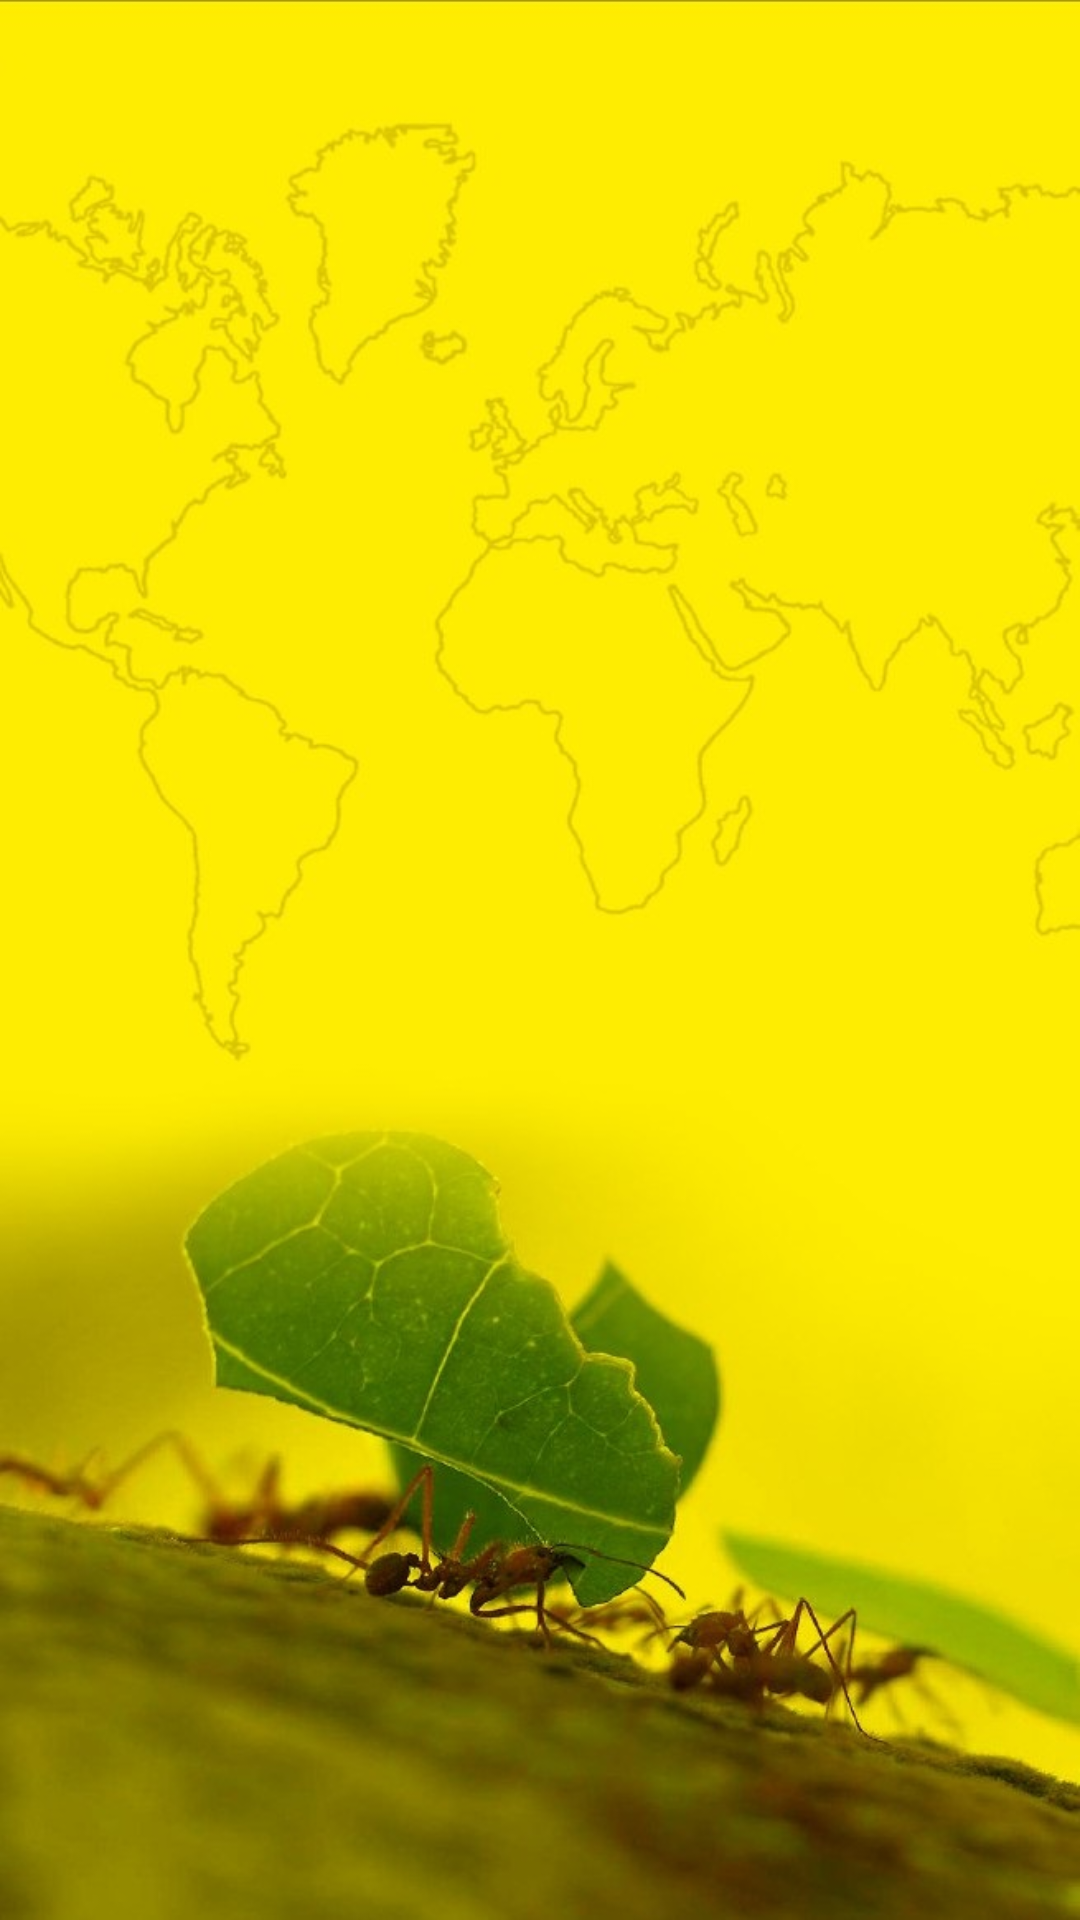

Reconstruct the res/layout file that produces this screen, plus the resources it refers to.
<!-- AndroidManifest.xml: application theme AppTheme -->
<!-- res/layout/content_activity_nav.xml -->
<?xml version="1.0" encoding="utf-8"?>
<RelativeLayout xmlns:android="http://schemas.android.com/apk/res/android"
    xmlns:app="http://schemas.android.com/apk/res-auto"
    android:layout_width="match_parent"
    android:layout_height="match_parent"
    android:background="@drawable/fondo"
    app:layout_behavior="@string/appbar_scrolling_view_behavior">

    <TextView
        android:id="@+id/tvNoExist"
        android:layout_width="match_parent"
        android:layout_height="wrap_content"
        android:layout_alignParentTop="true"
        android:layout_centerHorizontal="true"
        android:layout_marginTop="144.0dip"
        android:gravity="center_horizontal"
        android:text="@string/no_coincidencias"
        android:textSize="20.0dip"
        android:textStyle="bold"
        android:visibility="invisible" />

    <TextView
        android:id="@+id/tvRuta"
        android:layout_width="match_parent"
        android:layout_height="wrap_content"
        android:layout_alignParentLeft="true"
        android:layout_below="@+id/tvNoExist"
        android:gravity="center_horizontal"
        android:text=""
        android:textSize="15.0dip"
        android:visibility="invisible" />

    <android.support.v7.widget.RecyclerView
        android:id="@+id/recv"
        android:layout_width="match_parent"
        android:layout_height="match_parent"
        android:layout_alignParentStart="true"
        android:layout_alignParentTop="true"
        android:scrollbars="vertical" />
</RelativeLayout>
<!-- resources referenced by this layout -->
<resources>
  <string name="appbar_scrolling_view_behavior" translatable="false">android.support.design.widget.AppBarLayout$ScrollingViewBehavior</string>
  <string name="no_coincidencias">No se encuentran coincidencias.</string>
  <color name="colorPrimary">#86712f</color>
  <color name="colorAccent">#e5d8d8</color>
  <style name="Theme.AppCompat.Light" parent="@style/Base.Theme.AppCompat.Light" />
  <style name="Base.Theme.AppCompat.Light" parent="@style/Base.V7.Theme.AppCompat.Light" />
  <style name="ThemeOverlay.AppCompat.ActionBar" parent="@style/Base.ThemeOverlay.AppCompat.ActionBar" />
  <dimen name="abc_action_bar_default_height_material">56.0dip</dimen>
  <style name="Widget.AppCompat.ActionMode" parent="@style/Base.Widget.AppCompat.ActionMode" />
  <style name="Theme.AppCompat.Light.Dialog" parent="@style/Base.Theme.AppCompat.Light.Dialog" />
  <dimen name="abc_dialog_padding_material">24.0dip</dimen>
  <style name="Widget.AppCompat.Light.ActionButton" parent="@style/Widget.AppCompat.ActionButton" />
  <style name="Widget.AppCompat.ButtonBar" parent="@style/Base.Widget.AppCompat.ButtonBar" />
  <style name="Widget.AppCompat.Toolbar" parent="@style/Base.Widget.AppCompat.Toolbar" />
  <style name="Widget.AppCompat.Light.PopupMenu" parent="@style/Base.Widget.AppCompat.Light.PopupMenu" />
  <style name="Widget.AppCompat.ImageButton" parent="@style/Base.Widget.AppCompat.ImageButton" />
  <style name="Widget.AppCompat.Light.SearchView" parent="@style/Widget.AppCompat.SearchView" />
  <item name="abc_list_item_padding_horizontal_material" type="dimen">
          @dimen/abc_action_bar_content_inset_material
      </item>
  <style name="Widget.AppCompat.ListPopupWindow" parent="@style/Base.Widget.AppCompat.ListPopupWindow" />
  <style name="TextAppearance.AppCompat.Subhead" parent="@style/Base.TextAppearance.AppCompat.Subhead" />
  <dimen name="abc_panel_menu_list_width">296.0dip</dimen>
  <style name="Theme.AppCompat.CompactMenu" parent="@style/Base.Theme.AppCompat.CompactMenu" />
  <style name="AlertDialog.AppCompat.Light" parent="@style/Base.AlertDialog.AppCompat.Light" />
  <style name="Widget.AppCompat.Button" parent="@style/Base.Widget.AppCompat.Button" />
  <style name="Widget.AppCompat.Button.Small" parent="@style/Base.Widget.AppCompat.Button.Small" />
  <style name="Widget.AppCompat.EditText" parent="@style/Base.Widget.AppCompat.EditText" />
  <style name="Widget.AppCompat.RatingBar" parent="@style/Base.Widget.AppCompat.RatingBar" />
  <style name="Widget.AppCompat.RatingBar.Small" parent="@style/Base.Widget.AppCompat.RatingBar.Small" />
  <style name="Widget.AppCompat.SeekBar" parent="@style/Base.Widget.AppCompat.SeekBar" />
  <style name="Widget.AppCompat.Spinner" parent="@style/Base.Widget.AppCompat.Spinner" />
  <item name="abc_disabled_alpha_material_light" type="dimen">0.26</item>
  <style name="TextAppearance.AppCompat" parent="@style/Base.TextAppearance.AppCompat" />
  <style name="TextAppearance.AppCompat.Inverse" parent="@style/Base.TextAppearance.AppCompat.Inverse" />
  <style name="TextAppearance.AppCompat.Large" parent="@style/Base.TextAppearance.AppCompat.Large" />
  <style name="TextAppearance.AppCompat.Medium" parent="@style/Base.TextAppearance.AppCompat.Medium" />
  <style name="TextAppearance.AppCompat.Small" parent="@style/Base.TextAppearance.AppCompat.Small" />
  <style name="Base.Theme.AppCompat.Light.Dialog" parent="@style/Base.V7.Theme.AppCompat.Light.Dialog" />
  <style name="Widget.AppCompat.ActionButton" parent="@style/Base.Widget.AppCompat.ActionButton" />
  <style name="Base.Widget.AppCompat.Light.PopupMenu" parent="@style/Widget.AppCompat.ListPopupWindow" />
  <style name="Widget.AppCompat.SearchView" parent="@style/Base.Widget.AppCompat.SearchView" />
  <dimen name="abc_action_bar_content_inset_material">16.0dip</dimen>
  <style name="Base.AlertDialog.AppCompat.Light" parent="@style/Base.AlertDialog.AppCompat" />
</resources>
